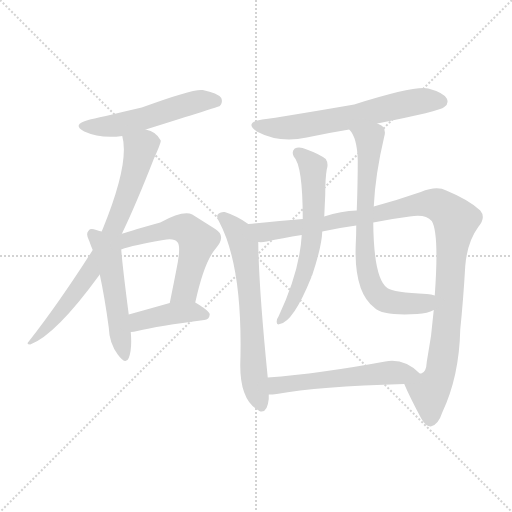
t = 0.00 s
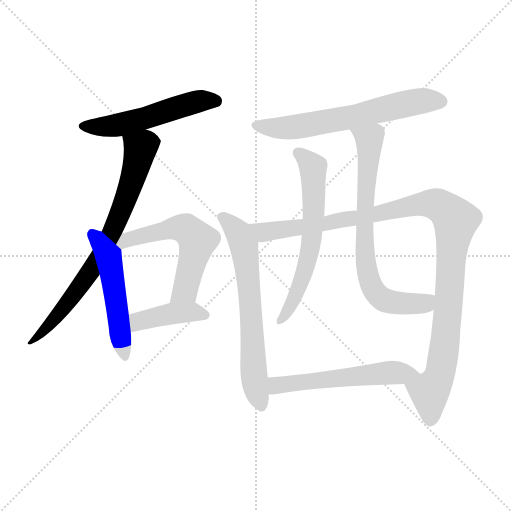
t = 1.78 s
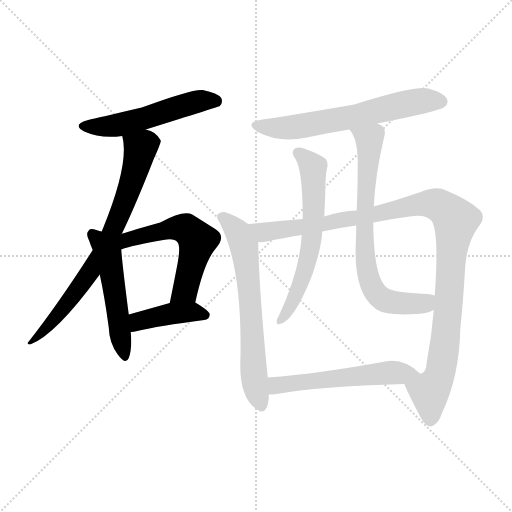
t = 3.56 s
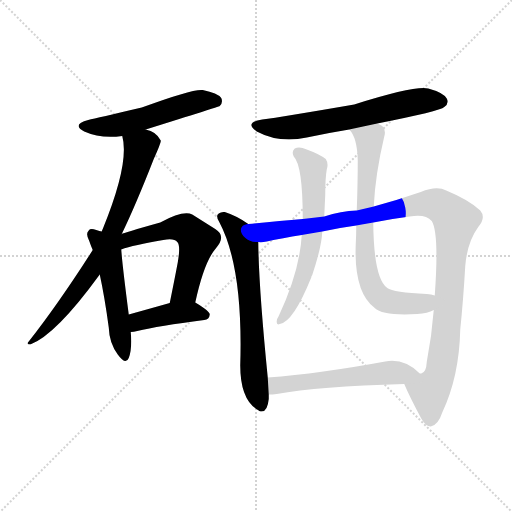
t = 5.34 s
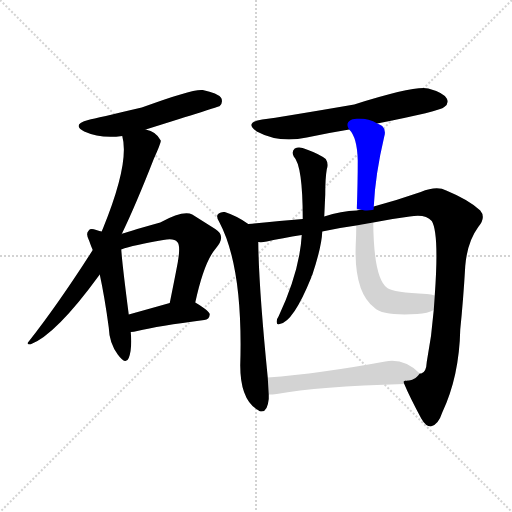
t = 7.12 s
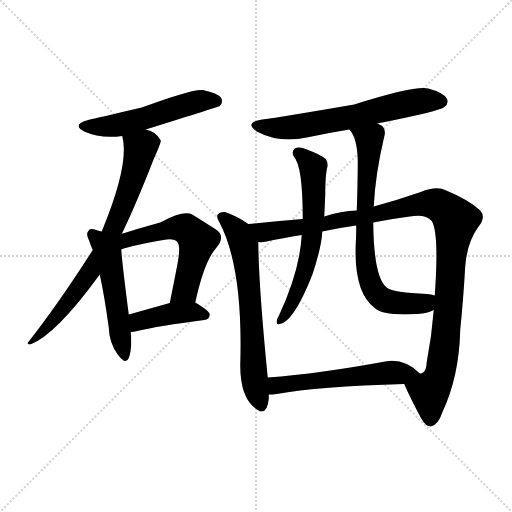
t = 8.90 s

The animated SVG that drew these frames (rendered in a browser with its animation timeline set to each time). Animation: 11 CSS @keyframes rules; one cycle of 8.90 s.

<svg version="1.1" viewBox="0 0 1024 1024" xmlns="http://www.w3.org/2000/svg">
  <g stroke="lightgray" stroke-dasharray="1,1" stroke-width="1" transform="scale(4, 4)">
    <line x1="0" y1="0" x2="256" y2="256"></line>
    <line x1="256" y1="0" x2="0" y2="256"></line>
    <line x1="128" y1="0" x2="128" y2="256"></line>
    <line x1="0" y1="128" x2="256" y2="128"></line>
  </g>
<g transform="scale(1, -1) translate(0, -900)">
   <style type="text/css">
    @keyframes keyframes0 {
      from {
       stroke: blue;
       stroke-dashoffset: 529;
       stroke-width: 128;
       }
       63% {
       animation-timing-function: step-end;
       stroke: blue;
       stroke-dashoffset: 0;
       stroke-width: 128;
       }
       to {
       stroke: black;
       stroke-width: 1024;
       }
       }
       #make-me-a-hanzi-animation-0 {
         animation: keyframes0 0.680501s both;
         animation-delay: 0.000000s;
         animation-timing-function: linear;
       }
    @keyframes keyframes1 {
      from {
       stroke: blue;
       stroke-dashoffset: 742;
       stroke-width: 128;
       }
       71% {
       animation-timing-function: step-end;
       stroke: blue;
       stroke-dashoffset: 0;
       stroke-width: 128;
       }
       to {
       stroke: black;
       stroke-width: 1024;
       }
       }
       #make-me-a-hanzi-animation-1 {
         animation: keyframes1 0.853841s both;
         animation-delay: 0.680501s;
         animation-timing-function: linear;
       }
    @keyframes keyframes2 {
      from {
       stroke: blue;
       stroke-dashoffset: 510;
       stroke-width: 128;
       }
       62% {
       animation-timing-function: step-end;
       stroke: blue;
       stroke-dashoffset: 0;
       stroke-width: 128;
       }
       to {
       stroke: black;
       stroke-width: 1024;
       }
       }
       #make-me-a-hanzi-animation-2 {
         animation: keyframes2 0.665039s both;
         animation-delay: 1.534342s;
         animation-timing-function: linear;
       }
    @keyframes keyframes3 {
      from {
       stroke: blue;
       stroke-dashoffset: 558;
       stroke-width: 128;
       }
       64% {
       animation-timing-function: step-end;
       stroke: blue;
       stroke-dashoffset: 0;
       stroke-width: 128;
       }
       to {
       stroke: black;
       stroke-width: 1024;
       }
       }
       #make-me-a-hanzi-animation-3 {
         animation: keyframes3 0.704102s both;
         animation-delay: 2.199382s;
         animation-timing-function: linear;
       }
    @keyframes keyframes4 {
      from {
       stroke: blue;
       stroke-dashoffset: 409;
       stroke-width: 128;
       }
       57% {
       animation-timing-function: step-end;
       stroke: blue;
       stroke-dashoffset: 0;
       stroke-width: 128;
       }
       to {
       stroke: black;
       stroke-width: 1024;
       }
       }
       #make-me-a-hanzi-animation-4 {
         animation: keyframes4 0.582845s both;
         animation-delay: 2.903483s;
         animation-timing-function: linear;
       }
    @keyframes keyframes5 {
      from {
       stroke: blue;
       stroke-dashoffset: 628;
       stroke-width: 128;
       }
       67% {
       animation-timing-function: step-end;
       stroke: blue;
       stroke-dashoffset: 0;
       stroke-width: 128;
       }
       to {
       stroke: black;
       stroke-width: 1024;
       }
       }
       #make-me-a-hanzi-animation-5 {
         animation: keyframes5 0.761068s both;
         animation-delay: 3.486328s;
         animation-timing-function: linear;
       }
    @keyframes keyframes6 {
      from {
       stroke: blue;
       stroke-dashoffset: 656;
       stroke-width: 128;
       }
       68% {
       animation-timing-function: step-end;
       stroke: blue;
       stroke-dashoffset: 0;
       stroke-width: 128;
       }
       to {
       stroke: black;
       stroke-width: 1024;
       }
       }
       #make-me-a-hanzi-animation-6 {
         animation: keyframes6 0.783854s both;
         animation-delay: 4.247396s;
         animation-timing-function: linear;
       }
    @keyframes keyframes7 {
      from {
       stroke: blue;
       stroke-dashoffset: 1089;
       stroke-width: 128;
       }
       78% {
       animation-timing-function: step-end;
       stroke: blue;
       stroke-dashoffset: 0;
       stroke-width: 128;
       }
       to {
       stroke: black;
       stroke-width: 1024;
       }
       }
       #make-me-a-hanzi-animation-7 {
         animation: keyframes7 1.136230s both;
         animation-delay: 5.031250s;
         animation-timing-function: linear;
       }
    @keyframes keyframes8 {
      from {
       stroke: blue;
       stroke-dashoffset: 617;
       stroke-width: 128;
       }
       67% {
       animation-timing-function: step-end;
       stroke: blue;
       stroke-dashoffset: 0;
       stroke-width: 128;
       }
       to {
       stroke: black;
       stroke-width: 1024;
       }
       }
       #make-me-a-hanzi-animation-8 {
         animation: keyframes8 0.752116s both;
         animation-delay: 6.167480s;
         animation-timing-function: linear;
       }
    @keyframes keyframes9 {
      from {
       stroke: blue;
       stroke-dashoffset: 726;
       stroke-width: 128;
       }
       70% {
       animation-timing-function: step-end;
       stroke: blue;
       stroke-dashoffset: 0;
       stroke-width: 128;
       }
       to {
       stroke: black;
       stroke-width: 1024;
       }
       }
       #make-me-a-hanzi-animation-9 {
         animation: keyframes9 0.840820s both;
         animation-delay: 6.919596s;
         animation-timing-function: linear;
       }
    @keyframes keyframes10 {
      from {
       stroke: blue;
       stroke-dashoffset: 552;
       stroke-width: 128;
       }
       64% {
       animation-timing-function: step-end;
       stroke: blue;
       stroke-dashoffset: 0;
       stroke-width: 128;
       }
       to {
       stroke: black;
       stroke-width: 1024;
       }
       }
       #make-me-a-hanzi-animation-10 {
         animation: keyframes10 0.699219s both;
         animation-delay: 7.760417s;
         animation-timing-function: linear;
       }
</style>
<path d="M 291.5 641.0 Q 438.5 687.0 439.5 688.0 Q 446.5 695.0 442.5 704.0 Q 435.5 714.0 405.5 720.0 Q 386.5 723.0 283.5 685.0 Q 193.5 664.0 176.5 660.0 Q 142.5 651.0 168.5 637.0 Q 201.5 622.0 244.5 628.0 L 291.5 641.0 Z" fill="lightgray"></path> 
<path d="M 243.5 432.0 Q 271.5 490.0 307.5 582.0 Q 322.5 615.0 321.5 619.0 Q 312.5 637.0 291.5 641.0 C 263.5 651.0 239.5 658.0 244.5 628.0 Q 259.5 574.0 205.5 442.0 Q 204.5 441.0 203.5 437.0 L 185.5 400.0 Q 116.5 292.0 57.5 217.0 Q 51.5 211.0 60.5 211.0 Q 111.5 230.0 199.5 351.0 L 243.5 432.0 Z" fill="lightgray"></path> 
<path d="M 203.5 437.0 Q 199.5 438.0 192.5 440.0 Q 180.5 444.0 177.5 439.0 Q 170.5 433.0 178.5 418.0 Q 181.5 409.0 185.5 400.0 L 199.5 351.0 Q 209.5 305.0 217.5 245.0 Q 218.5 214.0 235.5 191.0 Q 251.5 169.0 257.5 184.0 Q 264.5 202.0 261.5 236.0 L 257.5 271.0 Q 244.5 371.0 242.5 401.0 L 203.5 437.0 Z" fill="lightgray"></path> 
<path d="M 390.5 295.0 Q 408.5 377.0 431.5 403.0 Q 453.5 428.0 430.5 442.0 Q 411.5 454.0 384.5 471.0 Q 366.5 480.0 320.5 455.0 Q 245.5 434.0 243.5 432.0 C 211.5 420.0 214.5 391.0 242.5 401.0 Q 266.5 410.0 326.5 420.0 Q 348.5 424.0 354.5 416.0 Q 361.5 410.0 355.5 375.0 Q 348.5 338.0 339.5 294.0 C 333.5 265.0 383.5 266.0 390.5 295.0 Z" fill="lightgray"></path> 
<path d="M 261.5 236.0 Q 267.5 236.0 274.5 238.0 Q 316.5 248.0 408.5 260.0 Q 418.5 261.0 419.5 271.0 Q 419.5 278.0 390.5 295.0 C 375.5 304.0 368.5 302.0 339.5 294.0 Q 293.5 281.0 257.5 271.0 C 228.5 263.0 231.5 234.0 261.5 236.0 Z" fill="lightgray"></path> 
<path d="M 754.5 653.0 Q 880.5 678.0 888.5 686.0 Q 898.5 693.0 893.5 703.0 Q 886.5 715.0 856.5 723.0 Q 829.5 729.0 708.5 691.0 Q 563.5 666.0 524.5 661.0 Q 487.5 655.0 513.5 637.0 Q 558.5 613.0 613.5 625.0 Q 655.5 634.0 698.5 641.0 L 754.5 653.0 Z" fill="lightgray"></path> 
<path d="M 496.5 452.0 Q 474.5 468.0 449.5 476.0 Q 442.5 477.0 437.5 473.0 Q 430.5 469.0 438.5 456.0 Q 486.5 366.0 480.5 169.0 Q 480.5 99.0 517.5 79.0 L 518.5 78.0 Q 534.5 72.0 537.5 102.0 Q 537.5 106.0 537.5 111.0 L 535.5 145.0 Q 517.5 325.0 516.5 416.0 C 516.5 439.0 516.5 439.0 496.5 452.0 Z" fill="lightgray"></path> 
<path d="M 713.5 479.0 Q 682.5 478.0 648.5 467.0 L 605.5 462.0 Q 556.5 458.0 496.5 452.0 C 466.5 449.0 486.5 413.0 516.5 416.0 Q 523.5 415.0 533.5 417.0 Q 564.5 424.0 603.5 430.0 L 644.5 437.0 Q 675.5 444.0 712.5 449.0 L 746.5 455.0 Q 780.5 462.0 819.5 467.0 Q 850.5 473.0 863.5 458.0 Q 878.5 434.0 869.5 309.0 L 867.5 280.0 Q 863.5 228.0 853.5 176.0 Q 852.5 155.0 842.5 153.0 Q 841.5 153.0 839.5 153.0 C 822.5 129.0 802.5 146.0 808.5 132.0 Q 818.5 108.0 842.5 63.0 Q 851.5 47.0 861.5 47.0 Q 876.5 50.0 884.5 75.0 Q 918.5 147.0 920.5 241.0 Q 926.5 299.0 930.5 368.0 Q 934.5 416.0 956.5 446.0 Q 972.5 465.0 960.5 479.0 Q 938.5 500.0 892.5 519.0 Q 873.5 529.0 841.5 516.0 Q 795.5 500.0 747.5 487.0 L 713.5 479.0 Z" fill="lightgray"></path> 
<path d="M 648.5 467.0 Q 649.5 489.0 650.5 511.0 Q 650.5 544.0 653.5 561.0 Q 657.5 573.0 651.5 582.0 Q 638.5 592.0 613.5 601.0 Q 598.5 608.0 589.5 603.0 Q 582.5 597.0 587.5 587.0 Q 605.5 569.0 605.5 462.0 L 603.5 430.0 Q 599.5 358.0 557.5 268.0 Q 553.5 262.0 553.5 258.0 Q 552.5 249.0 559.5 252.0 Q 586.5 256.0 622.5 345.0 Q 622.5 348.0 624.5 350.0 Q 643.5 407.0 644.5 437.0 L 648.5 467.0 Z" fill="lightgray"></path> 
<path d="M 715.5 579.0 Q 715.5 533.0 713.5 479.0 L 712.5 449.0 Q 712.5 431.0 711.5 412.0 Q 707.5 315.0 749.5 284.0 Q 765.5 268.0 834.5 272.0 Q 855.5 273.0 867.5 280.0 C 895.5 291.0 898.5 303.0 869.5 309.0 Q 862.5 312.0 853.5 312.0 Q 786.5 315.0 774.5 324.0 Q 747.5 343.0 746.5 455.0 L 747.5 487.0 Q 750.5 551.0 768.5 627.0 Q 772.5 640.0 764.5 648.0 Q 760.5 651.0 754.5 653.0 C 729.5 669.0 681.5 666.0 698.5 641.0 Q 714.5 625.0 715.5 579.0 Z" fill="lightgray"></path> 
<path d="M 537.5 111.0 Q 544.5 111.0 553.5 112.0 Q 635.5 127.0 808.5 132.0 C 838.5 133.0 860.5 134.0 839.5 153.0 Q 808.5 184.0 770.5 177.0 Q 640.5 153.0 535.5 145.0 C 505.5 143.0 507.5 110.0 537.5 111.0 Z" fill="lightgray"></path> 
      <clipPath id="make-me-a-hanzi-clip-0">
      <path d="M 291.5 641.0 Q 438.5 687.0 439.5 688.0 Q 446.5 695.0 442.5 704.0 Q 435.5 714.0 405.5 720.0 Q 386.5 723.0 283.5 685.0 Q 193.5 664.0 176.5 660.0 Q 142.5 651.0 168.5 637.0 Q 201.5 622.0 244.5 628.0 L 291.5 641.0 Z" fill="lightgray"></path>
      </clipPath>
      <path clip-path="url(#make-me-a-hanzi-clip-0)" d="M 169.5 649.0 L 233.5 650.0 L 299.5 665.0 L 398.5 698.0 L 435.5 695.0 " fill="none" id="make-me-a-hanzi-animation-0" stroke-dasharray="401 802" stroke-linecap="round"></path>

      <clipPath id="make-me-a-hanzi-clip-1">
      <path d="M 243.5 432.0 Q 271.5 490.0 307.5 582.0 Q 322.5 615.0 321.5 619.0 Q 312.5 637.0 291.5 641.0 C 263.5 651.0 239.5 658.0 244.5 628.0 Q 259.5 574.0 205.5 442.0 Q 204.5 441.0 203.5 437.0 L 185.5 400.0 Q 116.5 292.0 57.5 217.0 Q 51.5 211.0 60.5 211.0 Q 111.5 230.0 199.5 351.0 L 243.5 432.0 Z" fill="lightgray"></path>
      </clipPath>
      <path clip-path="url(#make-me-a-hanzi-clip-1)" d="M 251.5 625.0 L 280.5 602.0 L 258.5 521.0 L 222.5 432.0 L 143.5 303.0 L 63.5 216.0 " fill="none" id="make-me-a-hanzi-animation-1" stroke-dasharray="614 1228" stroke-linecap="round"></path>

      <clipPath id="make-me-a-hanzi-clip-2">
      <path d="M 203.5 437.0 Q 199.5 438.0 192.5 440.0 Q 180.5 444.0 177.5 439.0 Q 170.5 433.0 178.5 418.0 Q 181.5 409.0 185.5 400.0 L 199.5 351.0 Q 209.5 305.0 217.5 245.0 Q 218.5 214.0 235.5 191.0 Q 251.5 169.0 257.5 184.0 Q 264.5 202.0 261.5 236.0 L 257.5 271.0 Q 244.5 371.0 242.5 401.0 L 203.5 437.0 Z" fill="lightgray"></path>
      </clipPath>
      <path clip-path="url(#make-me-a-hanzi-clip-2)" d="M 185.5 431.0 L 217.5 386.0 L 247.5 190.0 " fill="none" id="make-me-a-hanzi-animation-2" stroke-dasharray="382 764" stroke-linecap="round"></path>

      <clipPath id="make-me-a-hanzi-clip-3">
      <path d="M 390.5 295.0 Q 408.5 377.0 431.5 403.0 Q 453.5 428.0 430.5 442.0 Q 411.5 454.0 384.5 471.0 Q 366.5 480.0 320.5 455.0 Q 245.5 434.0 243.5 432.0 C 211.5 420.0 214.5 391.0 242.5 401.0 Q 266.5 410.0 326.5 420.0 Q 348.5 424.0 354.5 416.0 Q 361.5 410.0 355.5 375.0 Q 348.5 338.0 339.5 294.0 C 333.5 265.0 383.5 266.0 390.5 295.0 Z" fill="lightgray"></path>
      </clipPath>
      <path clip-path="url(#make-me-a-hanzi-clip-3)" d="M 242.5 412.0 L 275.5 427.0 L 337.5 442.0 L 366.5 443.0 L 385.5 431.0 L 395.5 419.0 L 370.5 319.0 L 345.5 300.0 " fill="none" id="make-me-a-hanzi-animation-3" stroke-dasharray="430 860" stroke-linecap="round"></path>

      <clipPath id="make-me-a-hanzi-clip-4">
      <path d="M 261.5 236.0 Q 267.5 236.0 274.5 238.0 Q 316.5 248.0 408.5 260.0 Q 418.5 261.0 419.5 271.0 Q 419.5 278.0 390.5 295.0 C 375.5 304.0 368.5 302.0 339.5 294.0 Q 293.5 281.0 257.5 271.0 C 228.5 263.0 231.5 234.0 261.5 236.0 Z" fill="lightgray"></path>
      </clipPath>
      <path clip-path="url(#make-me-a-hanzi-clip-4)" d="M 267.5 243.0 L 280.5 259.0 L 337.5 272.0 L 389.5 276.0 L 410.5 269.0 " fill="none" id="make-me-a-hanzi-animation-4" stroke-dasharray="281 562" stroke-linecap="round"></path>

      <clipPath id="make-me-a-hanzi-clip-5">
      <path d="M 754.5 653.0 Q 880.5 678.0 888.5 686.0 Q 898.5 693.0 893.5 703.0 Q 886.5 715.0 856.5 723.0 Q 829.5 729.0 708.5 691.0 Q 563.5 666.0 524.5 661.0 Q 487.5 655.0 513.5 637.0 Q 558.5 613.0 613.5 625.0 Q 655.5 634.0 698.5 641.0 L 754.5 653.0 Z" fill="lightgray"></path>
      </clipPath>
      <path clip-path="url(#make-me-a-hanzi-clip-5)" d="M 516.5 650.0 L 586.5 646.0 L 714.5 668.0 L 839.5 698.0 L 882.5 697.0 " fill="none" id="make-me-a-hanzi-animation-5" stroke-dasharray="500 1000" stroke-linecap="round"></path>

      <clipPath id="make-me-a-hanzi-clip-6">
      <path d="M 496.5 452.0 Q 474.5 468.0 449.5 476.0 Q 442.5 477.0 437.5 473.0 Q 430.5 469.0 438.5 456.0 Q 486.5 366.0 480.5 169.0 Q 480.5 99.0 517.5 79.0 L 518.5 78.0 Q 534.5 72.0 537.5 102.0 Q 537.5 106.0 537.5 111.0 L 535.5 145.0 Q 517.5 325.0 516.5 416.0 C 516.5 439.0 516.5 439.0 496.5 452.0 Z" fill="lightgray"></path>
      </clipPath>
      <path clip-path="url(#make-me-a-hanzi-clip-6)" d="M 445.5 465.0 L 477.5 434.0 L 487.5 409.0 L 499.5 317.0 L 509.5 132.0 L 523.5 84.0 " fill="none" id="make-me-a-hanzi-animation-6" stroke-dasharray="528 1056" stroke-linecap="round"></path>

      <clipPath id="make-me-a-hanzi-clip-7">
      <path d="M 713.5 479.0 Q 682.5 478.0 648.5 467.0 L 605.5 462.0 Q 556.5 458.0 496.5 452.0 C 466.5 449.0 486.5 413.0 516.5 416.0 Q 523.5 415.0 533.5 417.0 Q 564.5 424.0 603.5 430.0 L 644.5 437.0 Q 675.5 444.0 712.5 449.0 L 746.5 455.0 Q 780.5 462.0 819.5 467.0 Q 850.5 473.0 863.5 458.0 Q 878.5 434.0 869.5 309.0 L 867.5 280.0 Q 863.5 228.0 853.5 176.0 Q 852.5 155.0 842.5 153.0 Q 841.5 153.0 839.5 153.0 C 822.5 129.0 802.5 146.0 808.5 132.0 Q 818.5 108.0 842.5 63.0 Q 851.5 47.0 861.5 47.0 Q 876.5 50.0 884.5 75.0 Q 918.5 147.0 920.5 241.0 Q 926.5 299.0 930.5 368.0 Q 934.5 416.0 956.5 446.0 Q 972.5 465.0 960.5 479.0 Q 938.5 500.0 892.5 519.0 Q 873.5 529.0 841.5 516.0 Q 795.5 500.0 747.5 487.0 L 713.5 479.0 Z" fill="lightgray"></path>
      </clipPath>
      <path clip-path="url(#make-me-a-hanzi-clip-7)" d="M 505.5 449.0 L 527.5 436.0 L 549.5 438.0 L 857.5 493.0 L 887.5 484.0 L 911.5 460.0 L 888.5 202.0 L 877.5 145.0 L 859.5 117.0 L 861.5 60.0 " fill="none" id="make-me-a-hanzi-animation-7" stroke-dasharray="961 1922" stroke-linecap="round"></path>

      <clipPath id="make-me-a-hanzi-clip-8">
      <path d="M 648.5 467.0 Q 649.5 489.0 650.5 511.0 Q 650.5 544.0 653.5 561.0 Q 657.5 573.0 651.5 582.0 Q 638.5 592.0 613.5 601.0 Q 598.5 608.0 589.5 603.0 Q 582.5 597.0 587.5 587.0 Q 605.5 569.0 605.5 462.0 L 603.5 430.0 Q 599.5 358.0 557.5 268.0 Q 553.5 262.0 553.5 258.0 Q 552.5 249.0 559.5 252.0 Q 586.5 256.0 622.5 345.0 Q 622.5 348.0 624.5 350.0 Q 643.5 407.0 644.5 437.0 L 648.5 467.0 Z" fill="lightgray"></path>
      </clipPath>
      <path clip-path="url(#make-me-a-hanzi-clip-8)" d="M 596.5 594.0 L 625.5 565.0 L 624.5 433.0 L 604.5 340.0 L 582.5 290.0 L 560.5 259.0 " fill="none" id="make-me-a-hanzi-animation-8" stroke-dasharray="489 978" stroke-linecap="round"></path>

      <clipPath id="make-me-a-hanzi-clip-9">
      <path d="M 715.5 579.0 Q 715.5 533.0 713.5 479.0 L 712.5 449.0 Q 712.5 431.0 711.5 412.0 Q 707.5 315.0 749.5 284.0 Q 765.5 268.0 834.5 272.0 Q 855.5 273.0 867.5 280.0 C 895.5 291.0 898.5 303.0 869.5 309.0 Q 862.5 312.0 853.5 312.0 Q 786.5 315.0 774.5 324.0 Q 747.5 343.0 746.5 455.0 L 747.5 487.0 Q 750.5 551.0 768.5 627.0 Q 772.5 640.0 764.5 648.0 Q 760.5 651.0 754.5 653.0 C 729.5 669.0 681.5 666.0 698.5 641.0 Q 714.5 625.0 715.5 579.0 Z" fill="lightgray"></path>
      </clipPath>
      <path clip-path="url(#make-me-a-hanzi-clip-9)" d="M 705.5 641.0 L 738.5 621.0 L 728.5 456.0 L 730.5 383.0 L 743.5 327.0 L 760.5 305.0 L 788.5 294.0 L 849.5 293.0 L 863.5 302.0 " fill="none" id="make-me-a-hanzi-animation-9" stroke-dasharray="598 1196" stroke-linecap="round"></path>

      <clipPath id="make-me-a-hanzi-clip-10">
      <path d="M 537.5 111.0 Q 544.5 111.0 553.5 112.0 Q 635.5 127.0 808.5 132.0 C 838.5 133.0 860.5 134.0 839.5 153.0 Q 808.5 184.0 770.5 177.0 Q 640.5 153.0 535.5 145.0 C 505.5 143.0 507.5 110.0 537.5 111.0 Z" fill="lightgray"></path>
      </clipPath>
      <path clip-path="url(#make-me-a-hanzi-clip-10)" d="M 541.5 117.0 L 552.5 129.0 L 572.5 133.0 L 765.5 154.0 L 830.5 155.0 " fill="none" id="make-me-a-hanzi-animation-10" stroke-dasharray="424 848" stroke-linecap="round"></path>

</g>
</svg>
